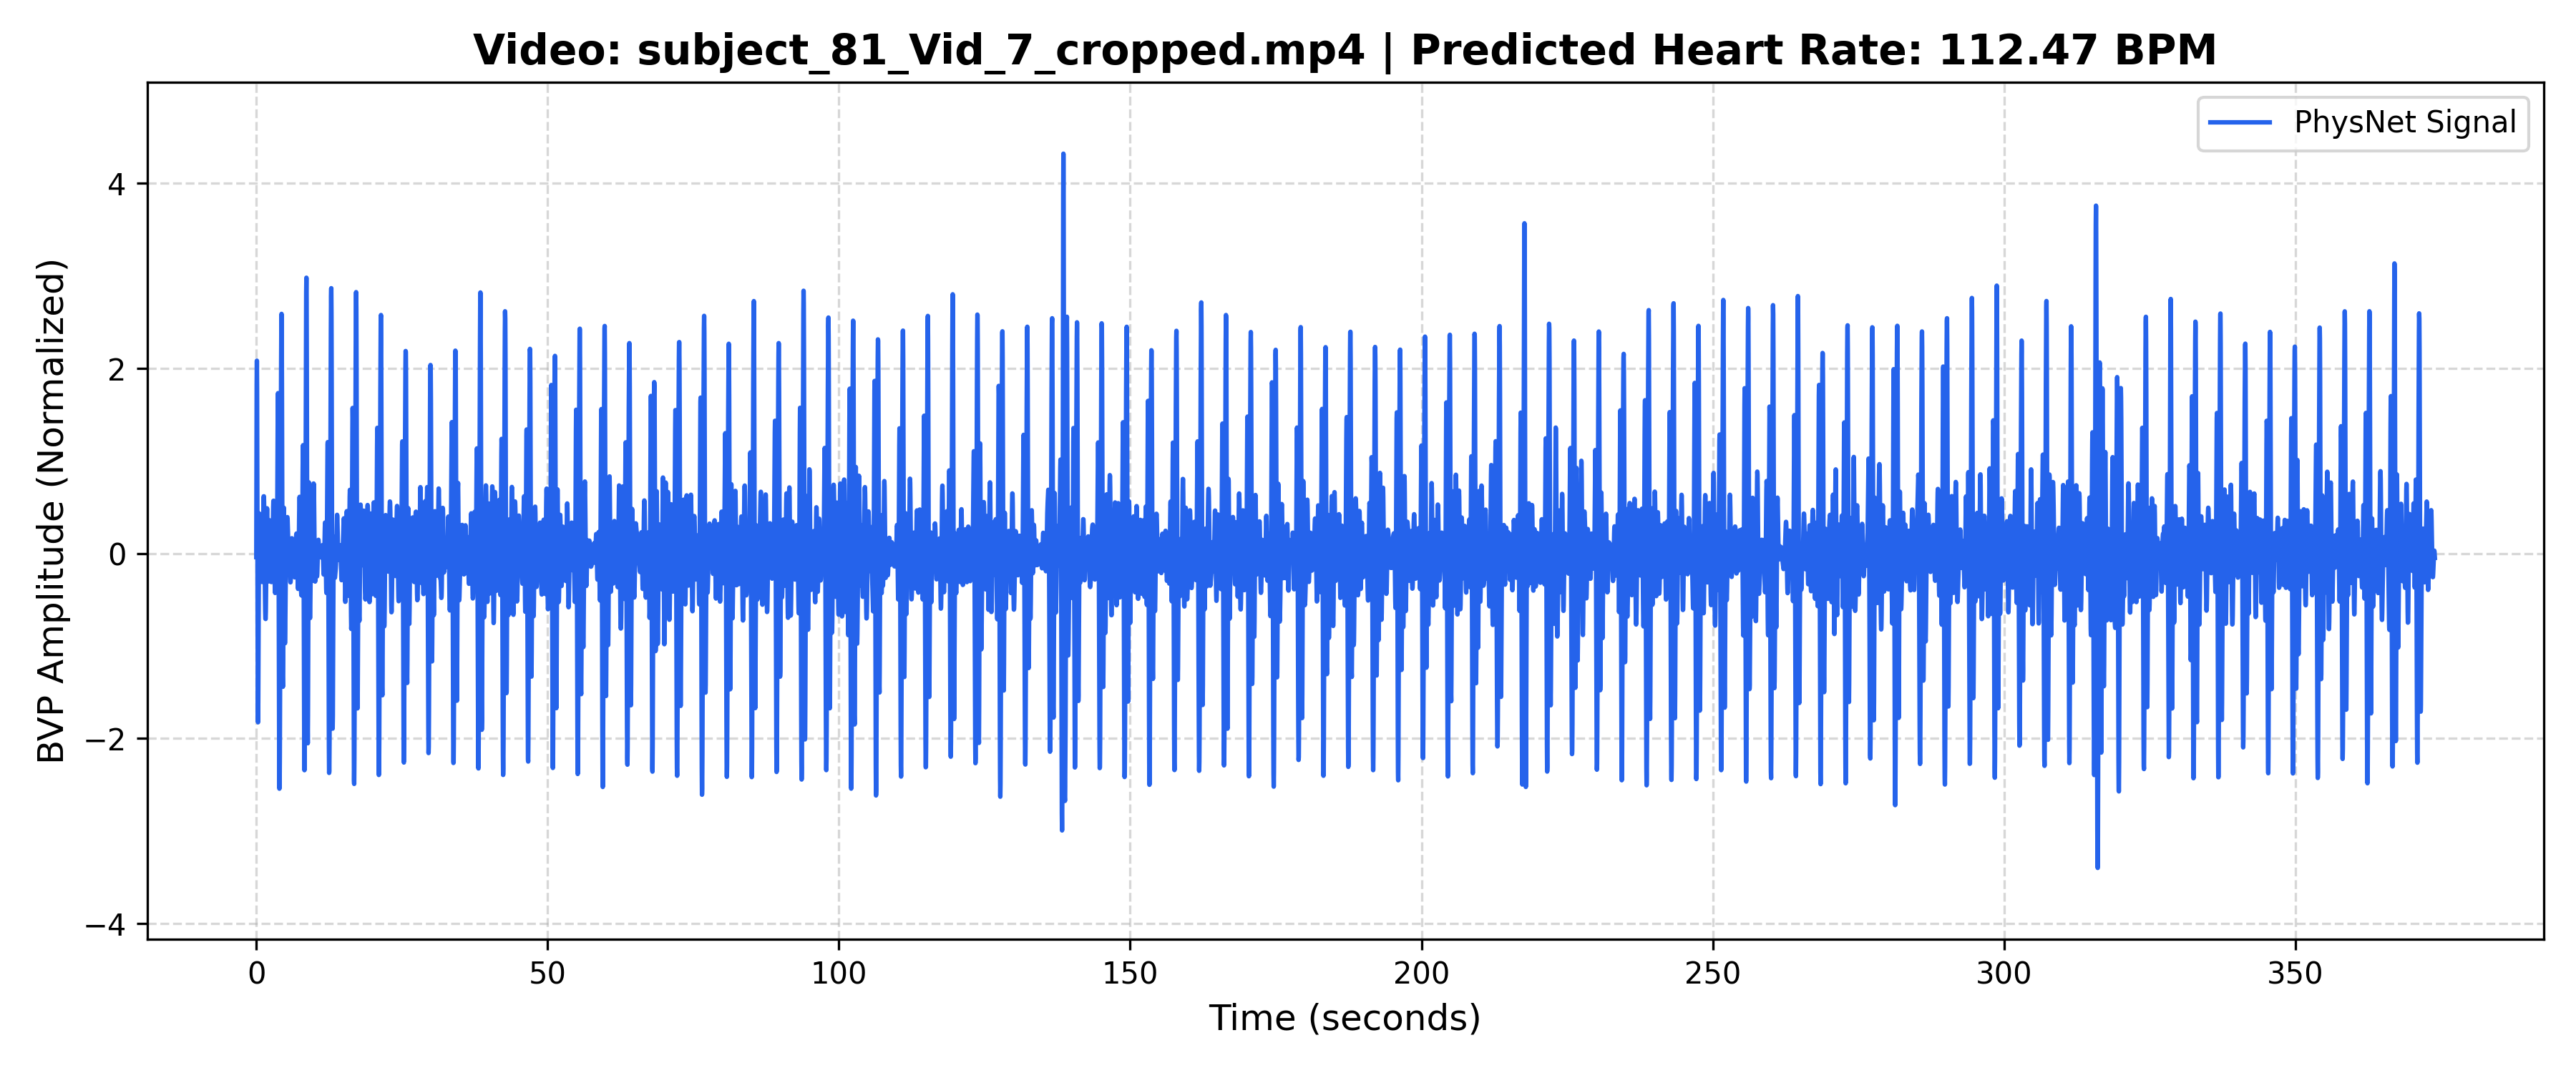

Values plotted in this chart, from the file beside it:
Time_Sec, Amplitude
0.000000, -0.03855
0.03333, 1.05
0.06667, 1.83
0.1, 2.084
0.1333, 1.756
0.1667, 0.9609
0.2, -0.05386
0.2333, -0.9974
0.2667, -1.629
0.3, -1.824
0.3333, -1.604
0.3667, -1.102
0.4, -0.5098
0.4333, -0.001179
0.4667, 0.3188
0.5, 0.4329
0.5333, 0.3941
0.5667, 0.2872
0.6, 0.1895
0.6333, 0.1448
0.6667, 0.157
0.7, 0.201
0.7333, 0.2411
0.7667, 0.2478
0.8, 0.207
0.8333, 0.1212
0.8667, 0.005986
0.9, -0.116
0.9333, -0.2211
0.9667, -0.2895
1, -0.3076
1.033, -0.2698
1.067, -0.1789
1.1, -0.04539
1.133, 0.1145
1.167, 0.2812
1.2, 0.4337
1.233, 0.5518
1.267, 0.618
1.3, 0.6186
1.333, 0.5462
1.367, 0.4035
1.4, 0.2046
1.433, -0.026
1.467, -0.2589
1.5, -0.4652
1.533, -0.62
1.567, -0.7046
1.6, -0.7074
1.633, -0.6258
1.667, -0.4673
1.7, -0.2511
1.733, -0.008712
1.767, 0.2208
1.8, 0.3974
1.833, 0.4892
1.867, 0.4804
1.9, 0.3767
1.933, 0.2059
1.967, 0.01094
... 11,159 more rows
